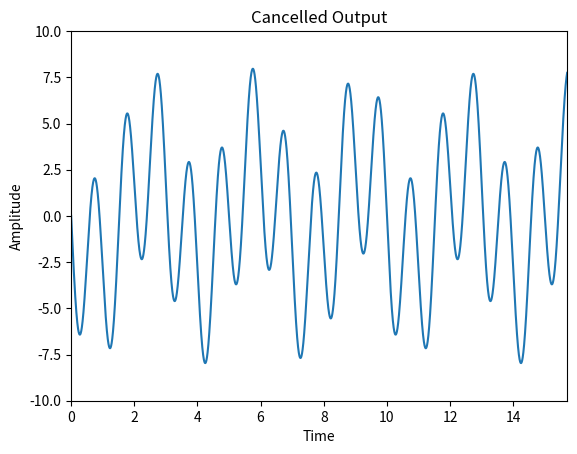

The matplotlib source for this figure:
import matplotlib.pyplot as plt
import numpy as np

fig = plt.figure()
ax = plt.axes(xlim=(0, 5 * np.pi), ylim=(-10,10))
plt.xlabel('Time')
plt.ylabel('Amplitude')
plt.title('Cancelled Output')
x = np.linspace(0, 5 * np.pi, 100000)
y = 5  * np.sin(2 * np.pi *1* (x ) + np.pi) +  3 * np.sin(2 * np.pi *0.3 * (x ) + np.pi)
plt.plot(x,y)
plt.savefig('Cancelled.png')
plt.show()